The GitHub repository HITSNINJA/Mobilenet_Image_Classification contains a labelled image folder "data" with 4 categories: glioma tumor, meningioma tumor, no tumor, pituitary tumor. Examples follow, each with its label.

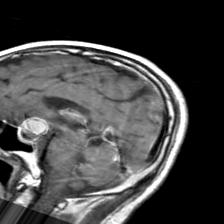
Label: pituitary tumor

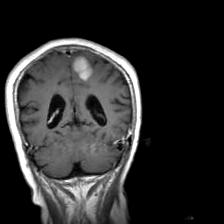
Label: meningioma tumor

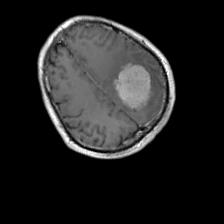
Label: meningioma tumor

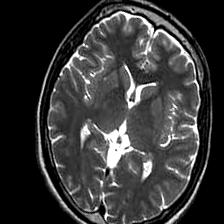
Label: no tumor

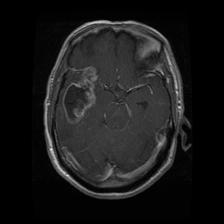
Label: glioma tumor

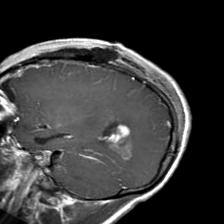
Label: glioma tumor
